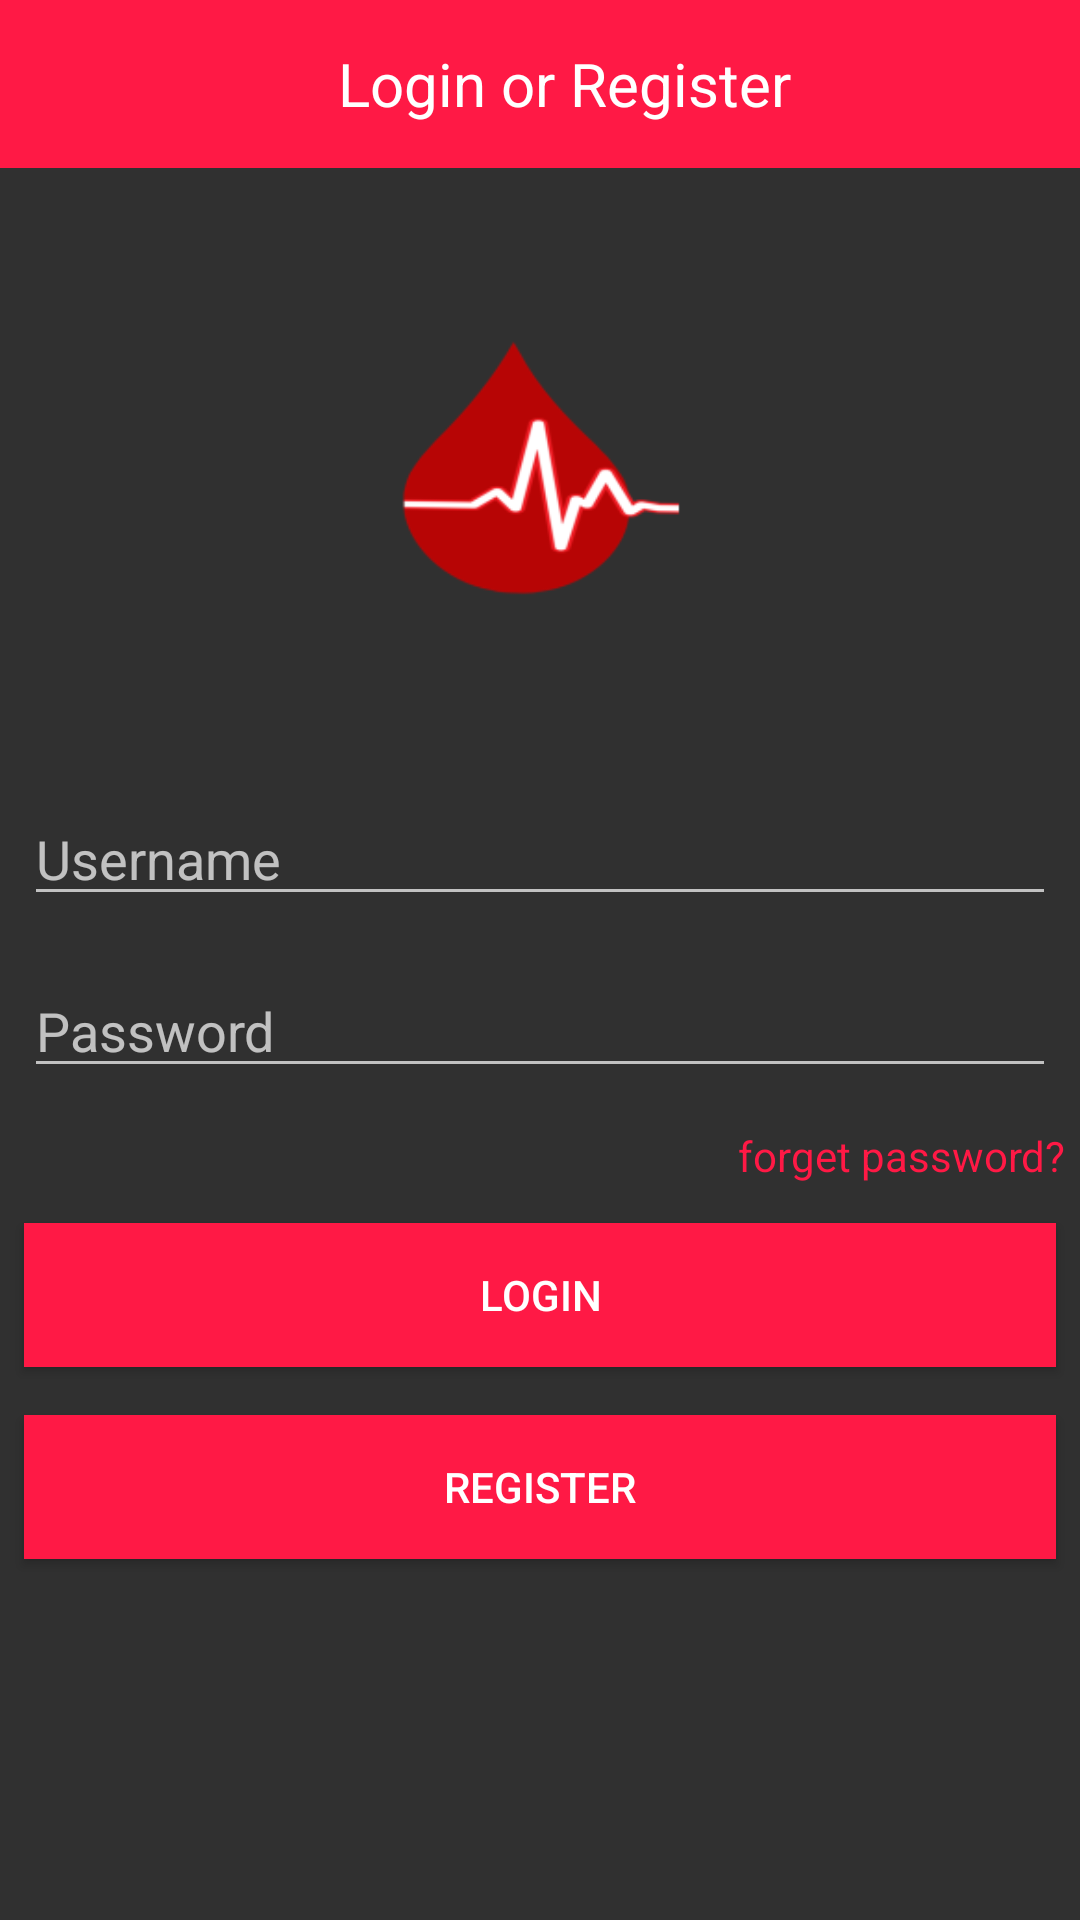

The Android layout XML behind this screen, and the referenced resources:
<!-- AndroidManifest.xml: application theme AppTheme -->
<!-- res/layout/activity_login.xml -->
<?xml version="1.0" encoding="utf-8"?>

<LinearLayout xmlns:android="http://schemas.android.com/apk/res/android"
    xmlns:app="http://schemas.android.com/apk/res-auto"
    xmlns:tools="http://schemas.android.com/tools"
    android:layout_width="match_parent"
    android:layout_height="match_parent"
    android:orientation="vertical"
    tools:context=".activities.LoginActivity">

    <android.support.design.widget.AppBarLayout
        android:layout_width="match_parent"
        android:layout_height="wrap_content"
        android:theme="@style/AppTheme">

        <android.support.v7.widget.Toolbar
            android:id="@+id/toolbar"
            android:layout_width="match_parent"
            android:layout_height="wrap_content"
            android:background="?attr/colorPrimary"
            app:popupTheme="@style/AppTheme" >

            <TextView
                android:id="@+id/textView28"
                android:layout_width="match_parent"
                android:layout_height="wrap_content"
                android:text="Login or Register"
                android:textAlignment="center"
                android:textColor="@color/colorText"
                android:textSize="20sp" />
        </android.support.v7.widget.Toolbar>

    </android.support.design.widget.AppBarLayout>

    <ScrollView
        android:layout_width="match_parent"
        android:layout_height="match_parent">

        <LinearLayout
            android:layout_width="match_parent"
            android:layout_height="wrap_content"
            android:orientation="vertical">

            <ImageView
                android:id="@+id/imageView2"
                android:layout_width="match_parent"
                android:layout_height="200dp"
                android:layout_marginStart="8dp"
                android:layout_marginEnd="8dp"
                app:layout_constraintBottom_toBottomOf="parent"
                app:layout_constraintLeft_toLeftOf="parent"
                app:layout_constraintRight_toRightOf="parent"
                app:layout_constraintTop_toTopOf="parent"
                app:layout_constraintVertical_bias="0.02"
                app:srcCompat="@mipmap/ic_launcher_foreground" />

            <EditText
                android:id="@+id/user_name_register"
                android:layout_width="match_parent"
                android:layout_height="wrap_content"
                android:layout_marginBottom="8dp"
                android:layout_marginEnd="8dp"
                android:layout_marginLeft="8dp"
                android:layout_marginRight="8dp"
                android:layout_marginStart="8dp"
                android:layout_marginTop="8dp"
                android:hint="Username"
                android:textColor="@color/colorText"
                app:layout_constraintBottom_toBottomOf="parent"
                app:layout_constraintHorizontal_bias="0.0"
                app:layout_constraintLeft_toLeftOf="parent"
                app:layout_constraintRight_toRightOf="parent"
                app:layout_constraintTop_toBottomOf="@+id/imageView2"
                app:layout_constraintVertical_bias="0.009" />

            <EditText
                android:id="@+id/user_pass_register"
                android:layout_width="match_parent"
                android:layout_height="wrap_content"
                android:layout_marginBottom="8dp"
                android:layout_marginEnd="8dp"
                android:layout_marginLeft="8dp"
                android:layout_marginRight="8dp"
                android:layout_marginStart="8dp"
                android:layout_marginTop="8dp"
                android:ems="10"
                android:hint="Password"
                android:inputType="textPassword"
                android:textColor="@color/colorText"
                app:layout_constraintBottom_toBottomOf="parent"
                app:layout_constraintHorizontal_bias="1.0"
                app:layout_constraintLeft_toLeftOf="parent"
                app:layout_constraintRight_toRightOf="parent"
                app:layout_constraintTop_toBottomOf="@+id/user_name_register"
                app:layout_constraintVertical_bias="0.0" />

            <TextView
                android:id="@+id/forgot_password"
                android:layout_width="match_parent"
                android:layout_height="wrap_content"
                android:layout_marginBottom="5dp"
                android:layout_marginLeft="5dp"
                android:layout_marginRight="5dp"
                android:layout_marginTop="5dp"
                android:text="forget password?"
                android:textAlignment="viewEnd"
                android:textColor="@color/colorButton" />

            <Button
                android:id="@+id/buttonLogin"
                android:layout_width="match_parent"
                android:layout_height="wrap_content"
                android:layout_marginBottom="8dp"
                android:layout_marginEnd="8dp"
                android:layout_marginLeft="8dp"
                android:layout_marginRight="8dp"
                android:layout_marginStart="8dp"
                android:layout_marginTop="8dp"
                android:background="@color/colorButton"
                android:onClick="onLogin"
                android:text="Login"
                android:textColor="@color/colorButtonForeground"
                app:layout_constraintBottom_toBottomOf="parent"
                app:layout_constraintLeft_toLeftOf="parent"
                app:layout_constraintRight_toRightOf="parent"
                app:layout_constraintTop_toBottomOf="@+id/user_pass_register"
                app:layout_constraintVertical_bias="0.0" />

            <Button
                android:id="@+id/buttonRegister"
                android:layout_width="match_parent"
                android:layout_height="wrap_content"
                android:layout_marginBottom="8dp"
                android:layout_marginEnd="8dp"
                android:layout_marginLeft="8dp"
                android:layout_marginRight="8dp"
                android:layout_marginStart="8dp"
                android:layout_marginTop="8dp"
                android:background="@color/colorButton"
                android:onClick="onRegister"
                android:text="Register"
                android:textColor="@color/colorButtonForeground"
                app:layout_constraintBottom_toBottomOf="parent"
                app:layout_constraintLeft_toLeftOf="parent"
                app:layout_constraintRight_toRightOf="parent"
                app:layout_constraintTop_toBottomOf="@+id/buttonLogin"
                app:layout_constraintVertical_bias="0.0" />

        </LinearLayout>
    </ScrollView>

</LinearLayout>
<!-- resources referenced by this layout -->
<resources>
  <color name="colorButton">#ff1945</color>
  <color name="colorButtonForeground">#ffffff</color>
  <color name="colorText">#ffffff</color>
  <!-- mipmap ic_launcher_foreground: png bitmap (mipmap-hdpi, 3322 bytes) -->
  <style name="AppTheme" parent="Theme.AppCompat.NoActionBar">
          <item name="colorPrimary">@color/colorPrimary</item>
          <item name="colorPrimaryDark">@color/colorPrimaryDark</item>
          <item name="colorAccent">@color/colorButton</item>
      </style>
  <color name="colorPrimary">#ff1945</color>
  <color name="colorPrimaryDark">#e40731</color>
</resources>
